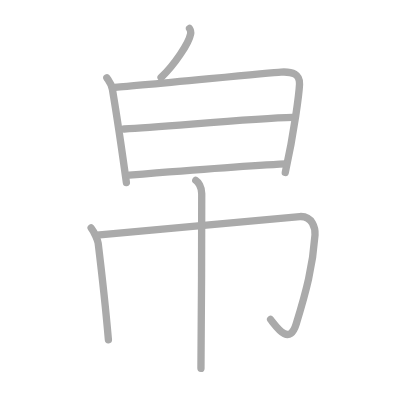
t = 0.00 s
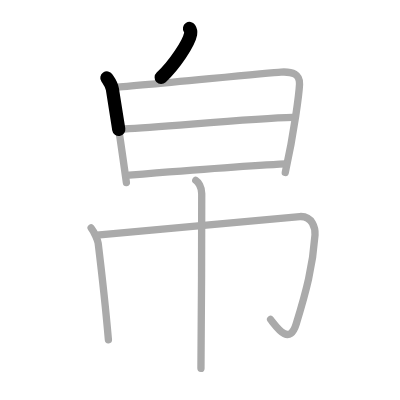
t = 1.50 s
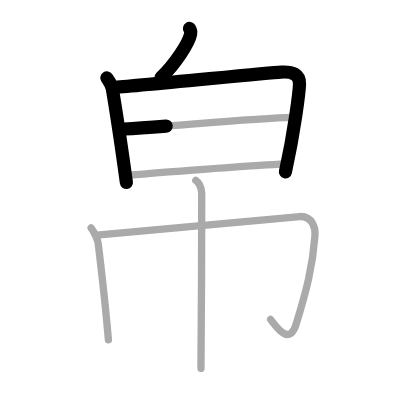
t = 3.25 s
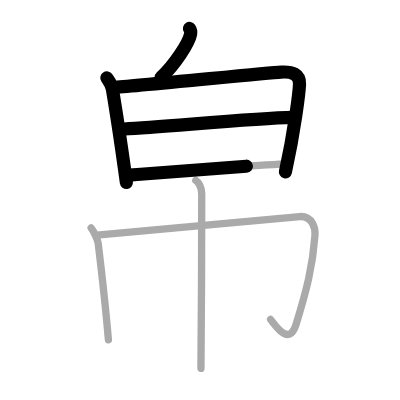
t = 4.75 s
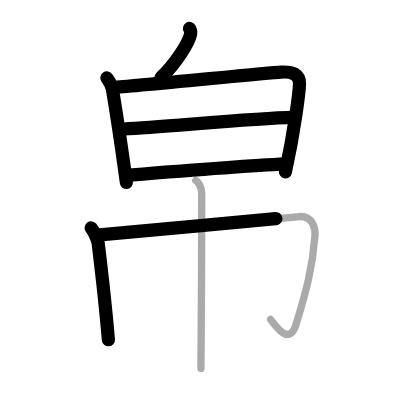
t = 6.50 s
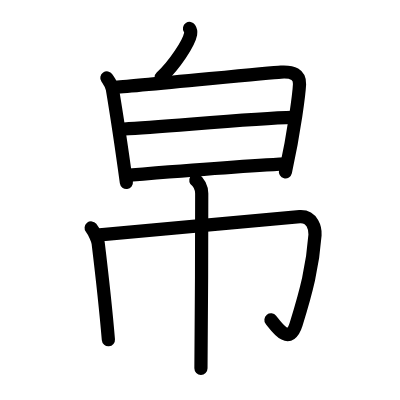
t = 8.00 s

The animated SVG that drew these frames (rendered in a browser with its animation timeline set to each time). Animation: 8 SMIL elements (animate=8); one cycle of 8.00 s.

<?xml version="1.0" standalone="no"?>
<!DOCTYPE svg PUBLIC "-//W3C//DTD SVG 1.1//EN"   "http://www.w3.org/Graphics/SVG/1.1/DTD/svg11.dtd">
<svg width="400px" height="400px"  version="1.1" xmlns="http://www.w3.org/2000/svg">
  <defs>
    <marker id="Triangle" viewBox="0 0 10 10" refX="0" refY="5" markerUnits="strokeWidth" markerWidth="3" style="stroke-opacity:0%;fill:#aaaaaa;" markerHeight="2" orient="auto">
      <path d="M 0 0 L 10 5 L 0 10 z" />
    </marker>
    
    <marker id="Arrow" viewBox="0 0 10 10" refX="5" refY="5" markerUnits="strokeWidth" markerWidth="1.8" style="stroke-opacity:0%;fill:#770000;" markerHeight="2" orient="auto">
      <path d="M 0 4 L 6 4 L 4 1 L 10 5 L 4 9 L 6 6 L 0 6 z" />
        <circle cx="5" cy="5" r="5" />
      </marker>
    
    <marker id="TriangleRed" viewBox="0 0 10 10" refX="0" refY="5" markerUnits="strokeWidth" markerWidth="3" style="stroke-opacity:0%;fill:#CC0000;" markerHeight="2" orient="auto">
      <path d="M 0 0 L 10 5 L 0 10 z" />
    </marker>
    
    <marker id="ArrowRed" viewBox="0 0 10 10" refX="5" refY="5" markerUnits="strokeWidth" markerWidth="1.8" style="stroke-opacity:0%;fill:#CC0000;" markerHeight="2" orient="auto">
      <path d="M 0 4 L 6 4 L 4 1 L 10 5 L 4 9 L 6 6 L 0 6 z" />
        <circle cx="5" cy="5" r="5" />
      </marker>
    
  </defs>
  
  <path style="fill:#ffffff; fill-opacity:100%; fill-rule:evenodd; stroke-width:0;" d="M 0 0 L 400px 0 L 400px 400px L 0 400px L 0 0" />

  <g transform="scale(3.6697247706422 3.6697247706422)">
<path style="fill:none; fill-opacity:0%; fill-rule:evenodd; stroke:#aaaaaa; stroke-opacity:100%; stroke-width: 1.5pt; stroke-linejoin:round; stroke-linecap:round;" d="M51.64 7.75c0.33 0.49 0.38 1.08 0.3 1.51c-0.46 2.51-4.44 8.5-8.05 11.86"></path>
<path style="fill:none; fill-opacity:0%; fill-rule:evenodd; stroke:#aaaaaa; stroke-opacity:100%; stroke-width: 1.5pt; stroke-linejoin:round; stroke-linecap:round;" d="M29.12 21.22c0.75 1.1 1.27 1.67 1.51 3.11C31.75 31 33 39.25 34.44 49.75"></path>
<path style="fill:none; fill-opacity:0%; fill-rule:evenodd; stroke:#aaaaaa; stroke-opacity:100%; stroke-width: 1.5pt; stroke-linejoin:round; stroke-linecap:round;" d="M31.08 23.81c4.25-0.18 41.61-3.95 45.48-4.17c3.23-0.18 5.18 0.61 5.06 3.31c-0.1 2.25-1.38 12.79-3.88 24.04"></path>
<path style="fill:none; fill-opacity:0%; fill-rule:evenodd; stroke:#aaaaaa; stroke-opacity:100%; stroke-width: 1.5pt; stroke-linejoin:round; stroke-linecap:round;" d="M33.83 35.15C45.5 34.5 69.25 32.25 79.75 32"></path>
<path style="fill:none; fill-opacity:0%; fill-rule:evenodd; stroke:#aaaaaa; stroke-opacity:100%; stroke-width: 1.5pt; stroke-linejoin:round; stroke-linecap:round;" d="M35.19 47.74C50.5 46.5 66 45.25 77.77 44.67"></path>
<path style="fill:none; fill-opacity:0%; fill-rule:evenodd; stroke:#aaaaaa; stroke-opacity:100%; stroke-width: 1.5pt; stroke-linejoin:round; stroke-linecap:round;" d="M24.84 62.12c0.91 1.13 1.83 3.47 1.91 4.13c1 8.25 2 17 2.79 26.34"></path>
<path style="fill:none; fill-opacity:0%; fill-rule:evenodd; stroke:#aaaaaa; stroke-opacity:100%; stroke-width: 1.5pt; stroke-linejoin:round; stroke-linecap:round;" d="M26.42 64.06c4.01-0.27 52.28-4.89 55.27-5.05c3.51-0.19 4.27 3.33 4.15 5.05c-0.63 8.68-2.34 15.19-5.14 24.27c-1.86 6.01-5.27 0.84-6.96-1.27"></path>
<path style="fill:none; fill-opacity:0%; fill-rule:evenodd; stroke:#aaaaaa; stroke-opacity:100%; stroke-width: 1.5pt; stroke-linejoin:round; stroke-linecap:round;" d="M53.35 49.13c0.64 0.38 1.62 1.86 1.62 3.59c0 9.28-0.08 42.94-0.21 47.66"></path>

<path style="fill:none; fill-opacity:0%; fill-rule:evenodd; stroke:#000000; stroke-opacity:100%; stroke-width: 2.7pt; stroke-linejoin:round; stroke-linecap:round;" d="M51.64 7.75c0.33 0.49 0.38 1.08 0.3 1.51c-0.46 2.51-4.44 8.5-8.05 11.86" pathLength="100" stroke-dashoffset="100" stroke-dasharray="100 105"><animate id="dashAnim1" attributeName="stroke-dashoffset" from="100" to="0" dur="1s" calcMode="linear" fill="freeze"/></path>
<path style="fill:none; fill-opacity:0%; fill-rule:evenodd; stroke:#000000; stroke-opacity:100%; stroke-width: 2.7pt; stroke-linejoin:round; stroke-linecap:round;" d="M29.12 21.22c0.75 1.1 1.27 1.67 1.51 3.11C31.75 31 33 39.25 34.44 49.75" pathLength="100" stroke-dashoffset="100" stroke-dasharray="100 105"><animate id="dashAnim2" attributeName="stroke-dashoffset" from="100" to="0" dur="1s" calcMode="linear" begin="dashAnim1.end" fill="freeze"/></path>
<path style="fill:none; fill-opacity:0%; fill-rule:evenodd; stroke:#000000; stroke-opacity:100%; stroke-width: 2.7pt; stroke-linejoin:round; stroke-linecap:round;" d="M31.08 23.81c4.25-0.18 41.61-3.95 45.48-4.17c3.23-0.18 5.18 0.61 5.06 3.31c-0.1 2.25-1.38 12.79-3.88 24.04" pathLength="100" stroke-dashoffset="100" stroke-dasharray="100 105"><animate id="dashAnim3" attributeName="stroke-dashoffset" from="100" to="0" dur="1s" calcMode="linear" begin="dashAnim2.end" fill="freeze"/></path>
<path style="fill:none; fill-opacity:0%; fill-rule:evenodd; stroke:#000000; stroke-opacity:100%; stroke-width: 2.7pt; stroke-linejoin:round; stroke-linecap:round;" d="M33.83 35.15C45.5 34.5 69.25 32.25 79.75 32" pathLength="100" stroke-dashoffset="100" stroke-dasharray="100 105"><animate id="dashAnim4" attributeName="stroke-dashoffset" from="100" to="0" dur="1s" calcMode="linear" begin="dashAnim3.end" fill="freeze"/></path>
<path style="fill:none; fill-opacity:0%; fill-rule:evenodd; stroke:#000000; stroke-opacity:100%; stroke-width: 2.7pt; stroke-linejoin:round; stroke-linecap:round;" d="M35.19 47.74C50.5 46.5 66 45.25 77.77 44.67" pathLength="100" stroke-dashoffset="100" stroke-dasharray="100 105"><animate id="dashAnim5" attributeName="stroke-dashoffset" from="100" to="0" dur="1s" calcMode="linear" begin="dashAnim4.end" fill="freeze"/></path>
<path style="fill:none; fill-opacity:0%; fill-rule:evenodd; stroke:#000000; stroke-opacity:100%; stroke-width: 2.7pt; stroke-linejoin:round; stroke-linecap:round;" d="M24.84 62.12c0.91 1.13 1.83 3.47 1.91 4.13c1 8.25 2 17 2.79 26.34" pathLength="100" stroke-dashoffset="100" stroke-dasharray="100 105"><animate id="dashAnim6" attributeName="stroke-dashoffset" from="100" to="0" dur="1s" calcMode="linear" begin="dashAnim5.end" fill="freeze"/></path>
<path style="fill:none; fill-opacity:0%; fill-rule:evenodd; stroke:#000000; stroke-opacity:100%; stroke-width: 2.7pt; stroke-linejoin:round; stroke-linecap:round;" d="M26.42 64.06c4.01-0.27 52.28-4.89 55.27-5.05c3.51-0.19 4.27 3.33 4.15 5.05c-0.63 8.68-2.34 15.19-5.14 24.27c-1.86 6.01-5.27 0.84-6.96-1.27" pathLength="100" stroke-dashoffset="100" stroke-dasharray="100 105"><animate id="dashAnim7" attributeName="stroke-dashoffset" from="100" to="0" dur="1s" calcMode="linear" begin="dashAnim6.end" fill="freeze"/></path>
<path style="fill:none; fill-opacity:0%; fill-rule:evenodd; stroke:#000000; stroke-opacity:100%; stroke-width: 2.7pt; stroke-linejoin:round; stroke-linecap:round;" d="M53.35 49.13c0.64 0.38 1.62 1.86 1.62 3.59c0 9.28-0.08 42.94-0.21 47.66" pathLength="100" stroke-dashoffset="100" stroke-dasharray="100 105"><animate id="dashAnim8" attributeName="stroke-dashoffset" from="100" to="0" dur="1s" calcMode="linear" begin="dashAnim7.end" fill="freeze"/></path>

</g>

</svg>  
          
